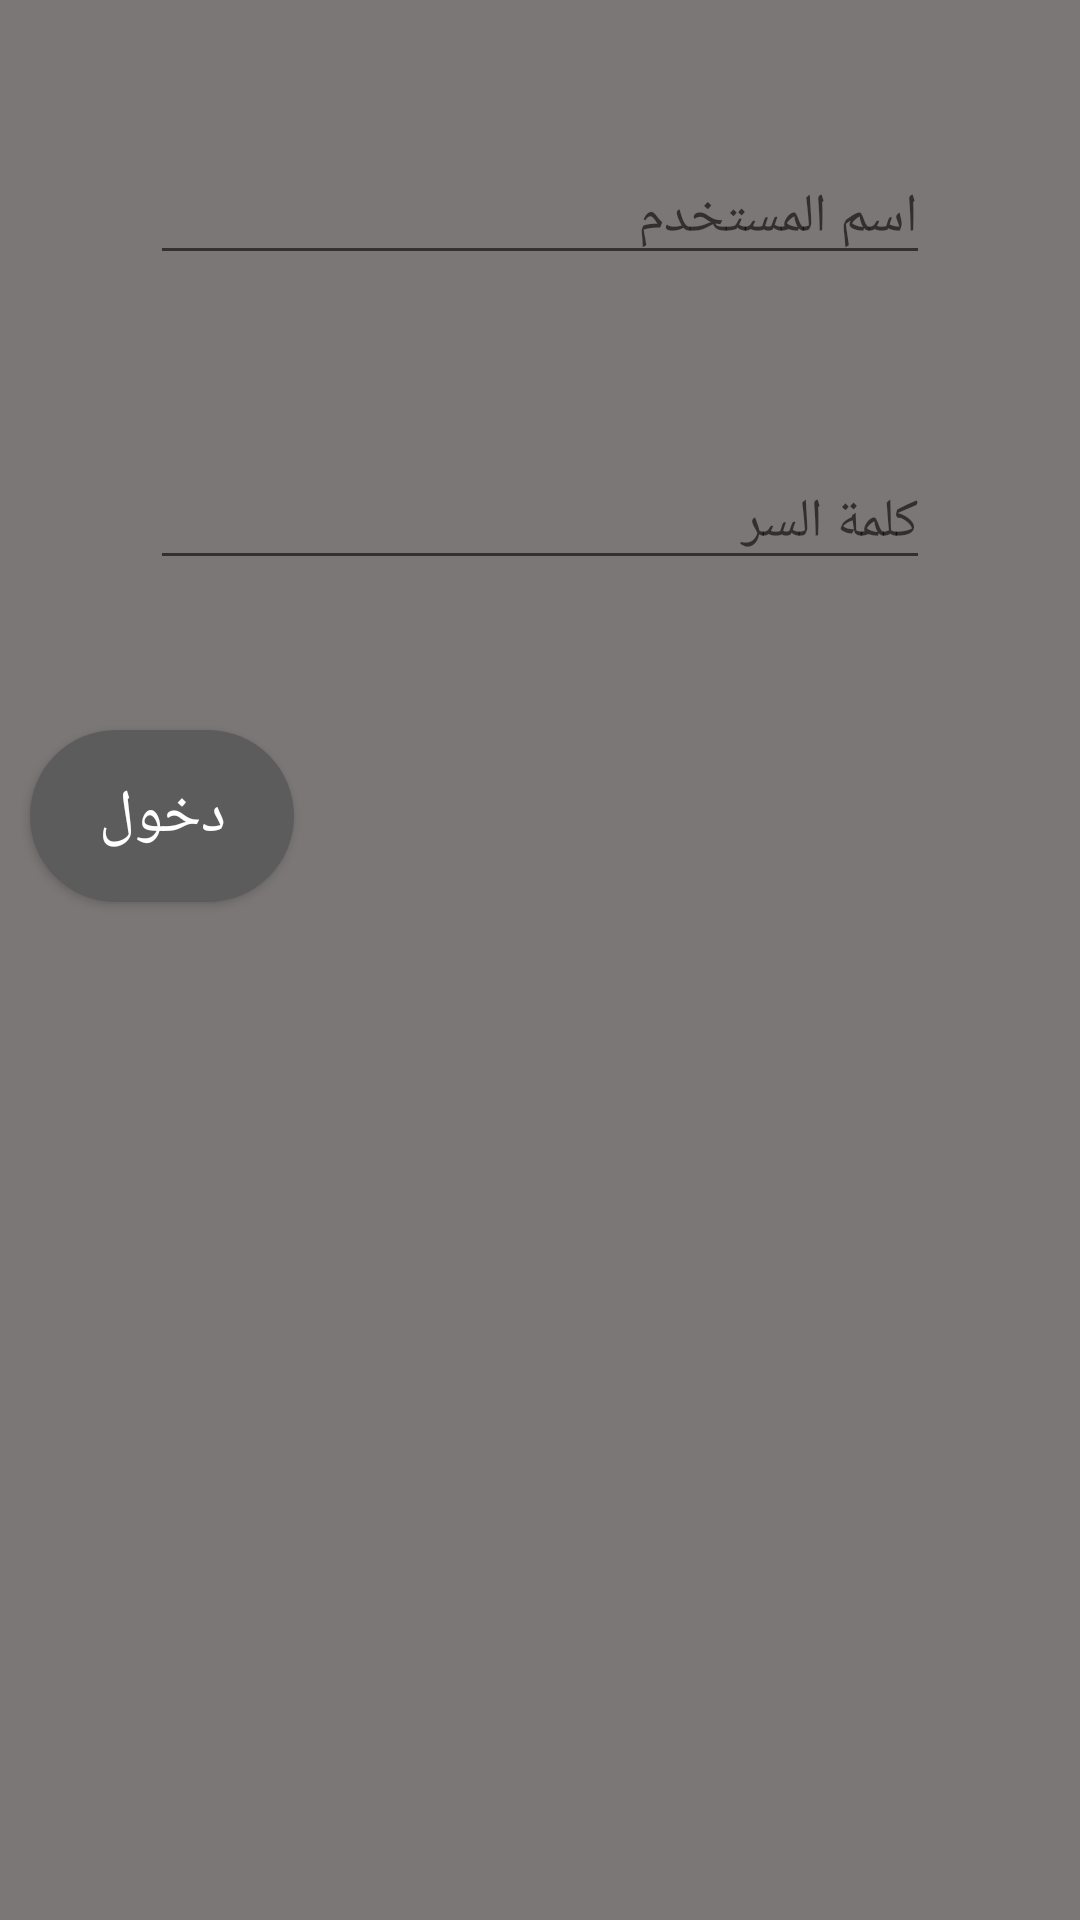

Write the Android layout XML for this screen, with the resource values it uses.
<!-- AndroidManifest.xml: application theme mastaba -->
<!-- res/layout/access_room_dialog.xml -->
<LinearLayout android:layout_width="match_parent"
    android:layout_height="match_parent"
    android:orientation="vertical"
    xmlns:android="http://schemas.android.com/apk/res/android" >

    <EditText

        android:id="@+id/et_user_name"
        android:layout_width="match_parent"
        android:layout_height="wrap_content"
        android:layout_margin="50dp"
        android:hint="اسم المستخدم"
        android:maxLines="1"

        />
    <EditText

        android:id="@+id/et_user_password"
        android:layout_width="match_parent"
        android:layout_height="wrap_content"
        android:layout_marginRight="50dp"
        android:layout_marginLeft="50dp"
        android:layout_marginTop="10dp"
        android:hint="كلمة السر"
        android:maxLines="1"

        />
    <Button
        android:id="@+id/bt_access_room"
        android:layout_width="wrap_content"
        android:layout_height="wrap_content"
        android:padding="15dp"
        android:text="دخول"
        android:layout_marginTop="50dp"
        android:layout_marginLeft="10dp"
        android:textSize="20sp"
        android:textColor="#ffffff"
        android:background="@drawable/button_background"
        />


</LinearLayout>
<!-- resources referenced by this layout -->
<resources>
  <!-- drawable button_background (drawable) -->
  <?xml version="1.0" encoding="utf-8"?>
  <selector xmlns:android="http://schemas.android.com/apk/res/android">
  
          <item>
              <shape>
                  <solid android:color="#5c5c5c" />
                  <corners android:radius="80dp"/>
  
              </shape>
          </item>
      </selector>
  <style name="mastaba" parent="Theme.AppCompat.Light.NoActionBar">
          <item name="android:colorBackground">@color/background_material_light</item>
      </style>
  <color name="background_material_light">#7c7777</color>
</resources>
